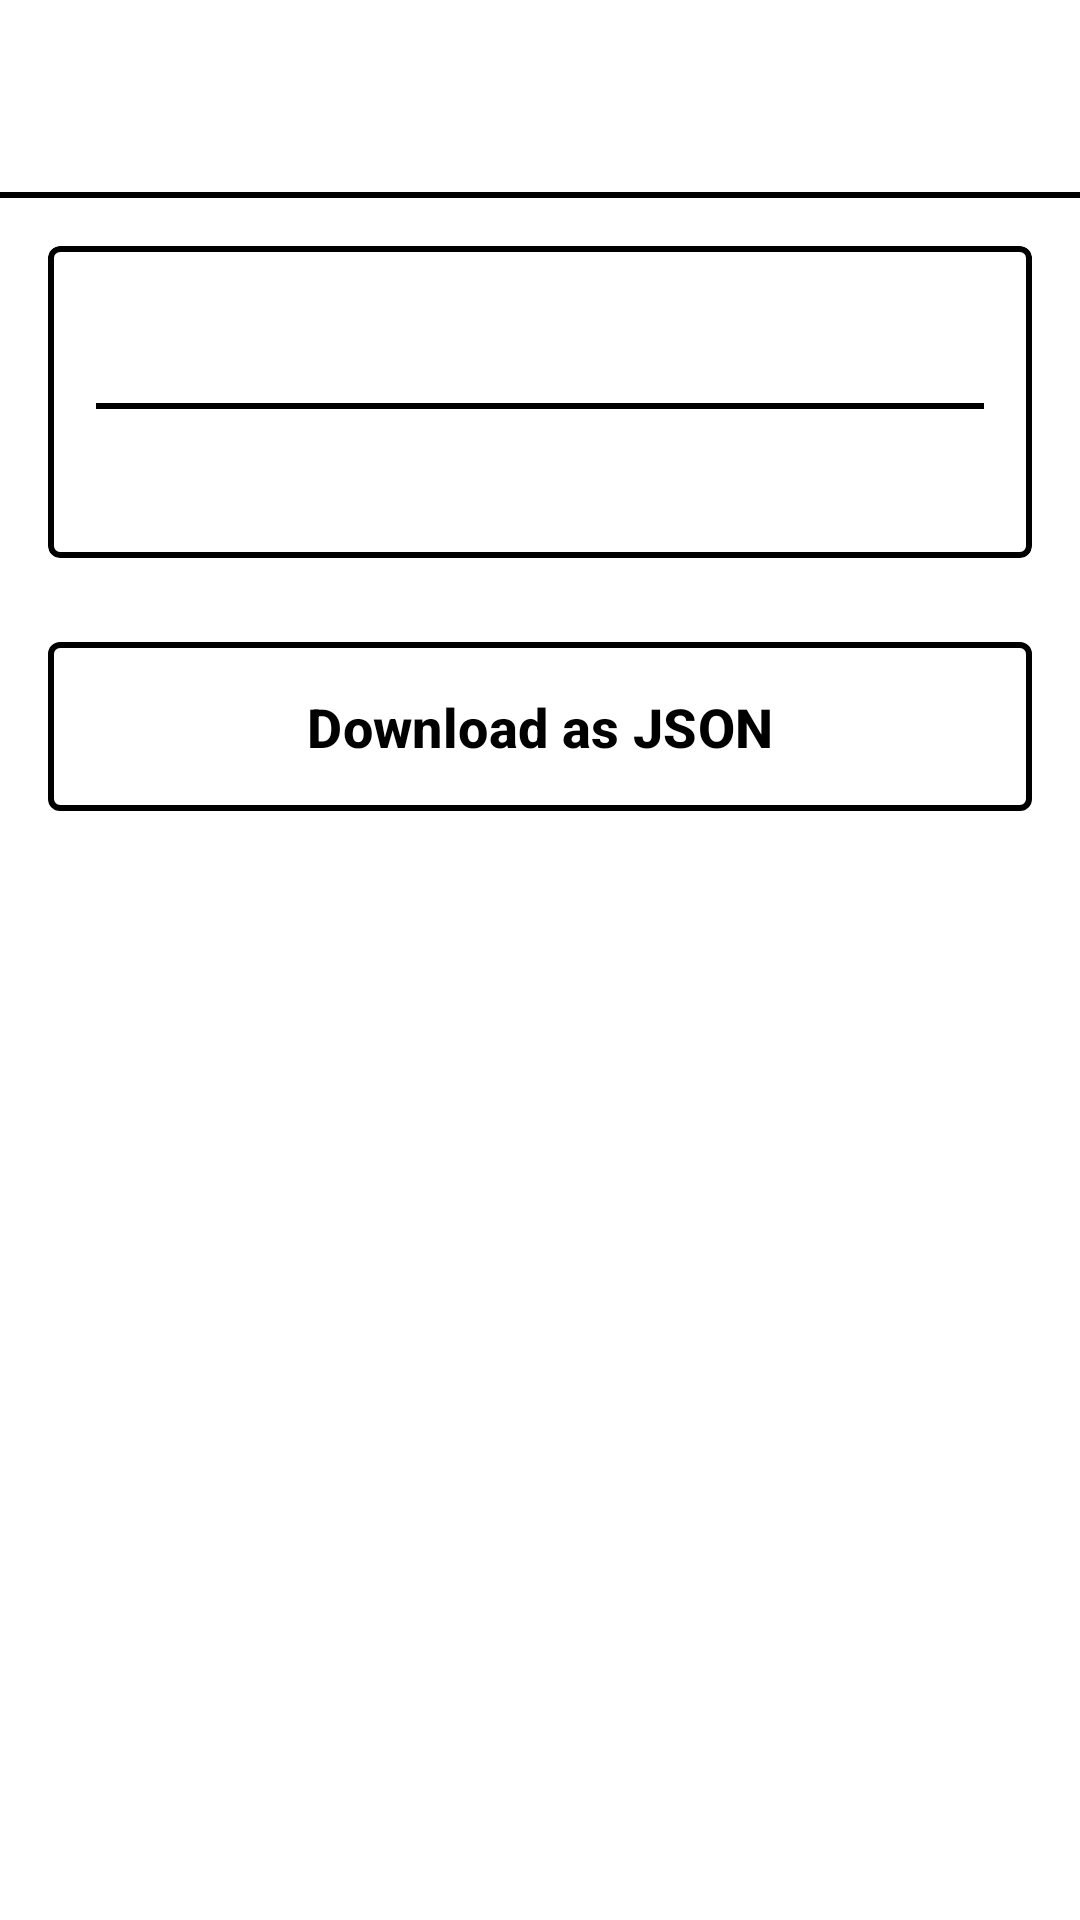

Android layout source for this screen:
<!-- AndroidManifest.xml: application theme Theme.BooxRichAnnotation -->
<!-- res/layout/activity_book_detail.xml -->
<?xml version="1.0" encoding="utf-8"?>
<androidx.coordinatorlayout.widget.CoordinatorLayout xmlns:android="http://schemas.android.com/apk/res/android"
    xmlns:app="http://schemas.android.com/apk/res-auto"
    xmlns:tools="http://schemas.android.com/tools"
    android:layout_width="match_parent"
    android:layout_height="match_parent"
    android:background="#FFFFFF"
    tools:context=".BookDetailActivity">

    <com.google.android.material.appbar.AppBarLayout
        android:layout_width="match_parent"
        android:layout_height="wrap_content"
        android:background="#FFFFFF"
        app:elevation="0dp">

        <com.google.android.material.appbar.MaterialToolbar
            android:id="@+id/toolbar"
            android:layout_width="match_parent"
            android:layout_height="?attr/actionBarSize"
            android:background="#FFFFFF"
            android:elevation="0dp"
            app:titleTextColor="#000000"
            app:navigationIconTint="#000000" />

        <View
            android:layout_width="match_parent"
            android:layout_height="2dp"
            android:background="#000000" />

    </com.google.android.material.appbar.AppBarLayout>

    <androidx.core.widget.NestedScrollView
        android:layout_width="match_parent"
        android:layout_height="match_parent"
        android:background="#FFFFFF"
        app:layout_behavior="@string/appbar_scrolling_view_behavior">

        <LinearLayout
            android:layout_width="match_parent"
            android:layout_height="wrap_content"
            android:orientation="vertical"
            android:padding="16dp">

            <com.google.android.material.card.MaterialCardView
                android:layout_width="match_parent"
                android:layout_height="wrap_content"
                app:cardCornerRadius="4dp"
                app:cardElevation="0dp"
                app:strokeColor="#000000"
                app:strokeWidth="2dp"
                app:cardBackgroundColor="#FFFFFF">

                <LinearLayout
                    android:layout_width="match_parent"
                    android:layout_height="wrap_content"
                    android:orientation="vertical"
                    android:padding="16dp">

                    <TextView
                        android:id="@+id/book_title_text"
                        android:layout_width="match_parent"
                        android:layout_height="wrap_content"
                        android:textColor="#000000"
                        android:textSize="18sp"
                        android:textStyle="bold"
                        tools:text="Book Title\nby Author Name" />

                    <View
                        android:layout_width="match_parent"
                        android:layout_height="2dp"
                        android:layout_marginTop="12dp"
                        android:layout_marginBottom="12dp"
                        android:background="#000000" />

                    <TextView
                        android:id="@+id/annotation_count_text"
                        android:layout_width="match_parent"
                        android:layout_height="wrap_content"
                        android:textSize="16sp"
                        android:textColor="#000000"
                        tools:text="42 annotations found" />

                    <ProgressBar
                        android:id="@+id/progress_bar"
                        android:layout_width="wrap_content"
                        android:layout_height="wrap_content"
                        android:layout_gravity="center"
                        android:layout_marginTop="16dp"
                        android:visibility="gone"
                        android:indeterminateTint="#000000" />

                </LinearLayout>

            </com.google.android.material.card.MaterialCardView>

            <com.google.android.material.button.MaterialButton
                android:id="@+id/download_button"
                android:layout_width="match_parent"
                android:layout_height="wrap_content"
                android:layout_marginTop="24dp"
                android:minHeight="64dp"
                android:paddingVertical="16dp"
                android:text="Download as JSON"
                android:textColor="#000000"
                android:textSize="18sp"
                android:textAllCaps="false"
                android:textStyle="bold"
                android:enabled="false"
                android:backgroundTint="#FFFFFF"
                app:strokeColor="#000000"
                app:strokeWidth="2dp"
                app:cornerRadius="4dp"
                style="@style/Widget.Material3.Button.OutlinedButton" />

        </LinearLayout>

    </androidx.core.widget.NestedScrollView>

</androidx.coordinatorlayout.widget.CoordinatorLayout>
<!-- resources referenced by this layout -->
<resources>
  <style name="Theme.BooxRichAnnotation" parent="Base.Theme.BooxRichAnnotation" />
  <style name="Theme.BooxRichAnnotation.Dialog" parent="ThemeOverlay.Material3.MaterialAlertDialog">
          <item name="android:background">@drawable/bg_dialog</item>
          <item name="backgroundTint">@android:color/transparent</item>
          <item name="android:colorBackground">#FFFFFF</item>
          <item name="colorSurface">#FFFFFF</item>
          <item name="colorOnSurface">#000000</item>
          
          
          <item name="android:textColor">#000000</item>
          <item name="android:textColorPrimary">#000000</item>
          <item name="android:textColorSecondary">#000000</item>
          
          
          <item name="buttonBarPositiveButtonStyle">@style/Widget.BooxRichAnnotation.Button.TextButton</item>
          <item name="buttonBarNegativeButtonStyle">@style/Widget.BooxRichAnnotation.Button.TextButton</item>
          <item name="buttonBarNeutralButtonStyle">@style/Widget.BooxRichAnnotation.Button.TextButton</item>
          
          
          <item name="android:textColorAlertDialogListItem">#000000</item>
          <item name="android:checkedTextViewStyle">@style/Widget.BooxRichAnnotation.CheckedTextView</item>
      </style>
  <style name="Widget.BooxRichAnnotation.PopupMenu" parent="Widget.Material3.PopupMenu">
          <item name="android:popupBackground">@drawable/bg_popup_menu</item>
          <item name="android:popupElevation">0dp</item>
      </style>
  <style name="Widget.BooxRichAnnotation.Button.TextButton" parent="@android:style/Widget.Material.Button.Borderless">
          <item name="android:textColor">#000000</item>
          <item name="android:background">@drawable/bg_dialog_button</item>
          <item name="android:paddingStart">16dp</item>
          <item name="android:paddingEnd">16dp</item>
          <item name="android:paddingTop">12dp</item>
          <item name="android:paddingBottom">12dp</item>
          <item name="android:minWidth">88dp</item>
          <item name="android:minHeight">48dp</item>
          <item name="android:textSize">14sp</item>
          <item name="android:textAllCaps">true</item>
      </style>
  <style name="Widget.BooxRichAnnotation.CheckedTextView" parent="Widget.Material3.CheckedTextView">
          <item name="android:textColor">#000000</item>
          <item name="android:checkMarkTint">#000000</item>
      </style>
</resources>
